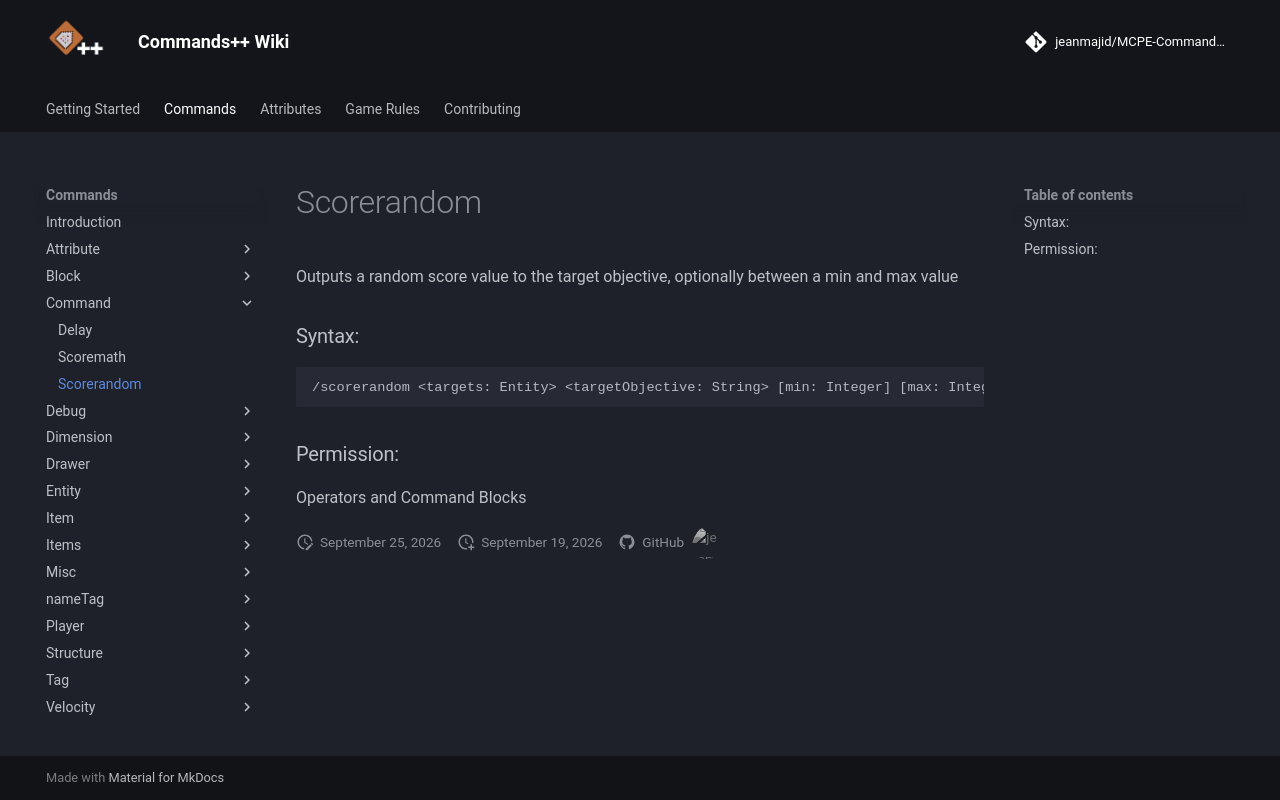

repository: jeanmajid/MCPE-Commands-plus-plus · page: commands/command/scorerandom/index.html · generator: mkdocs

<!-- AUTO GENERATED DO NOT TOUCH ANYTHING UNDERNEATH -->

Outputs a random score value to the target objective, optionally between a min and max value

### Syntax:

```
/scorerandom <targets: Entity> <targetObjective: String> [min: Integer] [max: Integer]
```

### Permission:

Operators and Command Blocks

<!-- AUTO GENERATED DO NOT TOUCH ANYTHING ABOVE -->
